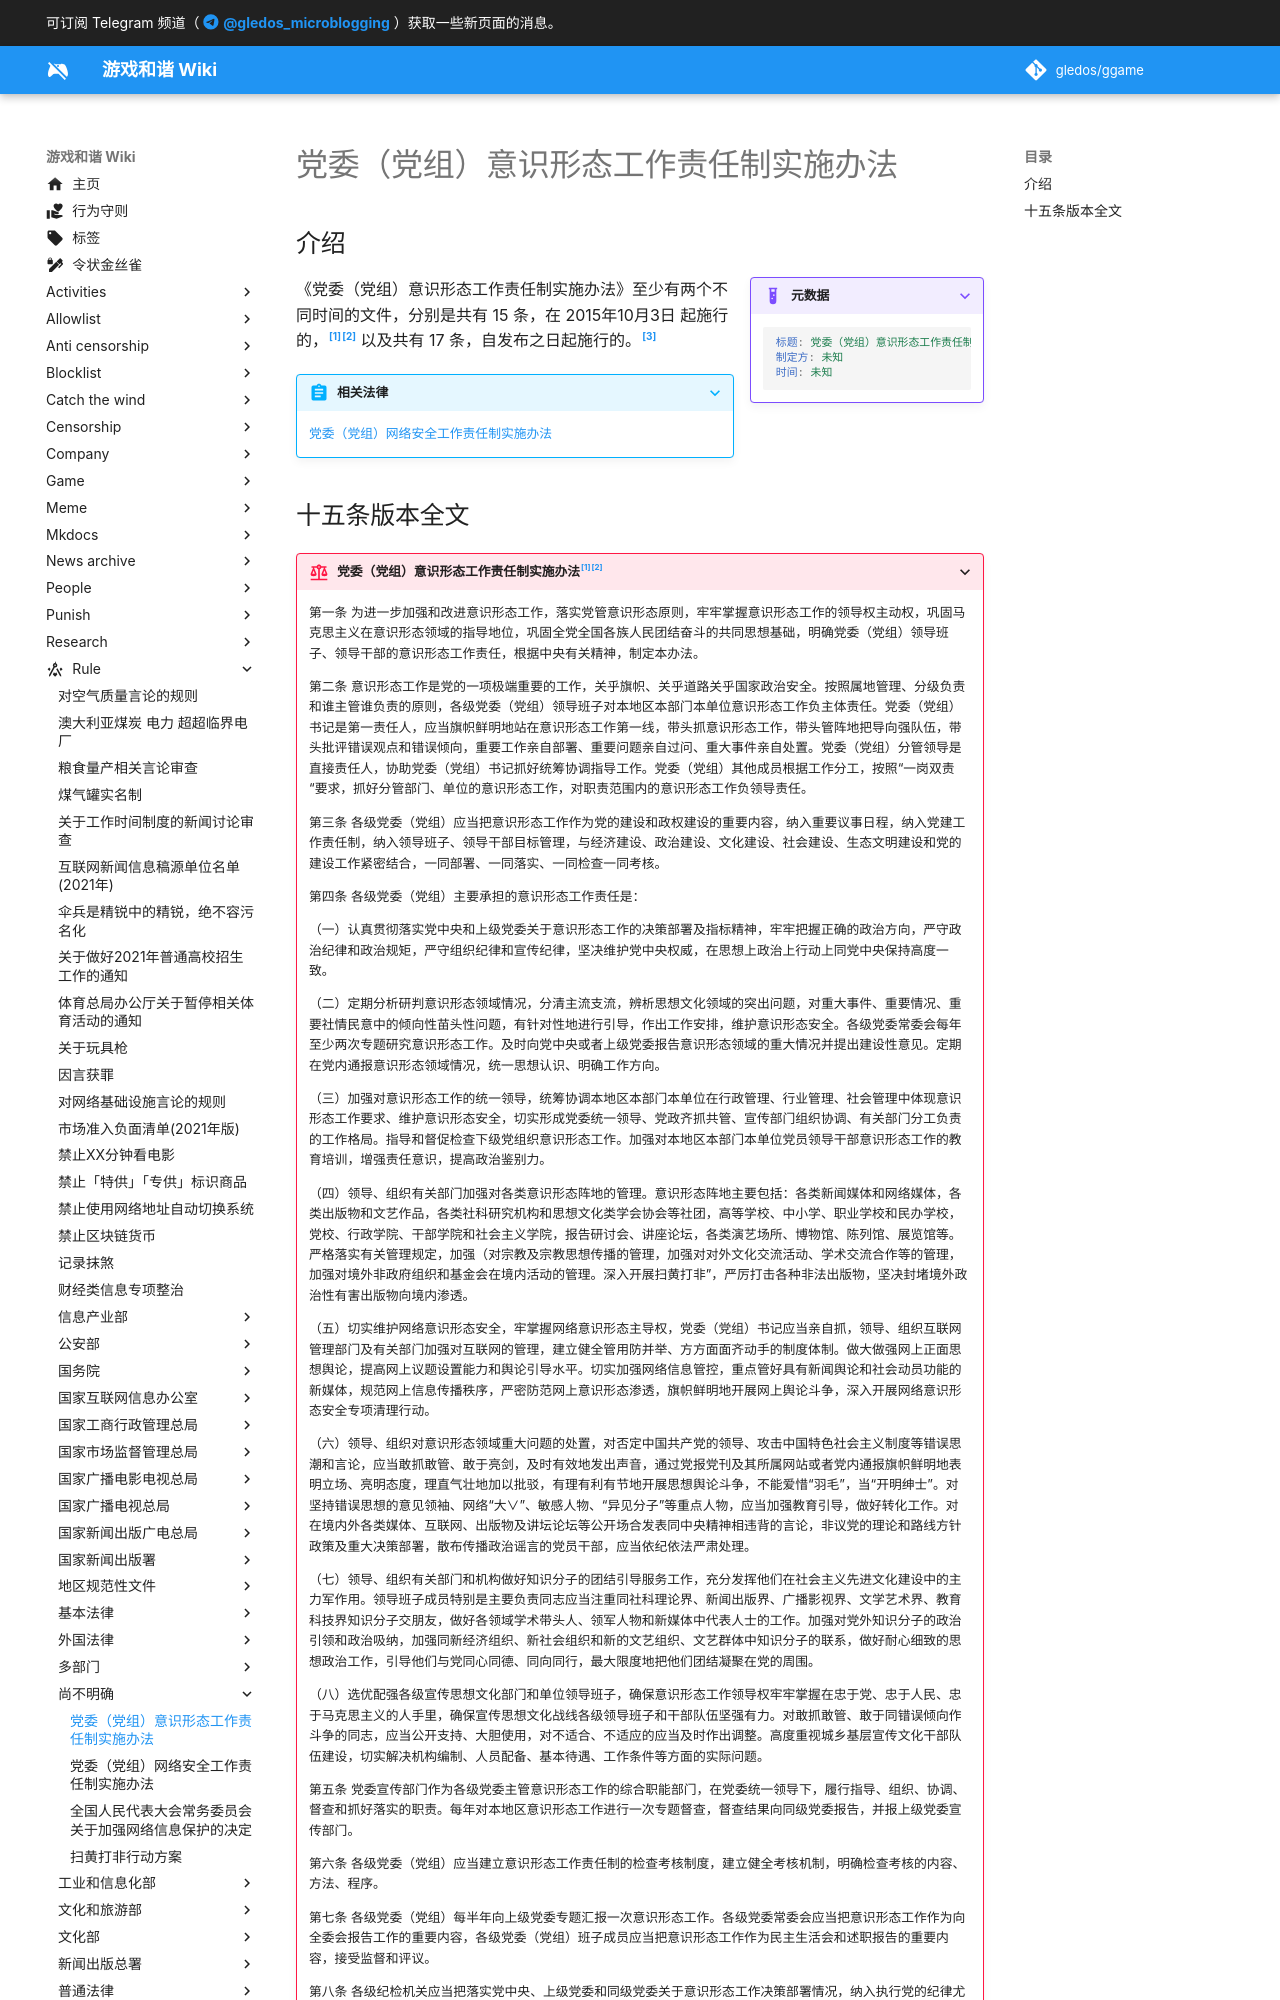

repository: gledos/ggame · page: rule/尚不明确/党委（党组）意识形态工作责任制实施办法.html · generator: mkdocs

---
title: 党委（党组）意识形态工作责任制实施办法
search:
  exclude: true
description:
published: true
date: "2022-08-21T09:36:00"
特殊标签标记: #无标签
editor: markdown
dateCreated: "2022-08-21T09:36:00"
---

## 介绍

> [!example inline end]+ 元数据
>
> ```YAML
> 标题: 党委（党组）意识形态工作责任制实施办法
> 制定方: 未知
> 时间: 未知
> ```

《党委（党组）意识形态工作责任制实施办法》至少有两个不同时间的文件，分别是共有 15 条，在 2015年10月3日 起施行的，[^z3MzW][^54516]
以及共有 17 条，自发布之日起施行的。[^6854]

[^z3MzW]: 《[党委（党组）意识形态工作责任制实施办法](https://archive.ph/z3MzW "失效链接 http://sthjj.lanzhou.gov.cn/art/2022/4/12/art_22441_1110309.html")》, 兰州市生态环境局, (参照 2022-08-21).

[^54516]: 《[党委（党组）意识形态工作责任制实施办法](https://web.archive.org/web/20250202154516/https://www.zgsyqx.com/UploadFiles/202410/党委（党组）意识形态工作责任制实施办法.pdf)》, 中国石油企业协会, 2024-10-. (参照 2025-02-02).

[^6854]: 《[党委（党组）意识形态工作责任制实施办法](https://web.archive.org/web/20220821010139/https://www.sohu.com/a/496995408_121106854)》, 搜狐, (参照 2022-08-21).

> [!abstract]+ 相关法律
>
> [党委（党组）网络安全工作责任制实施办法](/rule/尚不明确/党委（党组）网络安全工作责任制实施办法.md)
